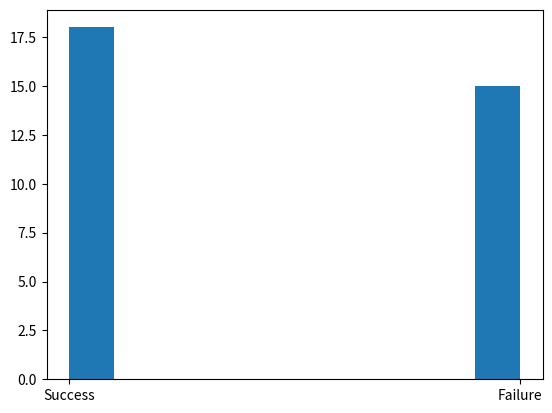
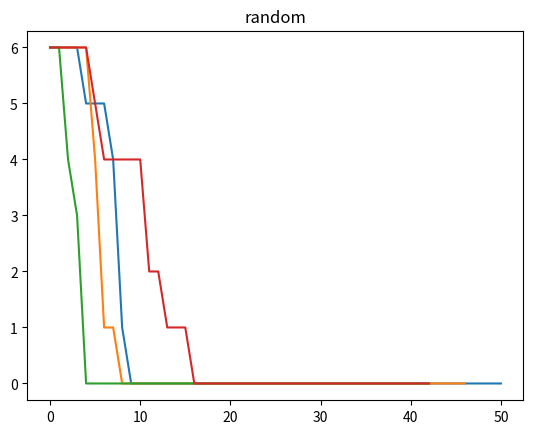
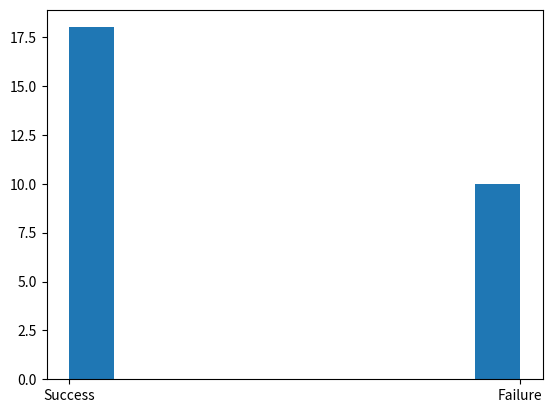
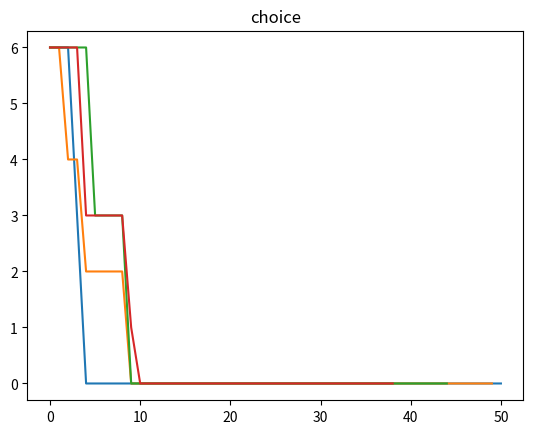
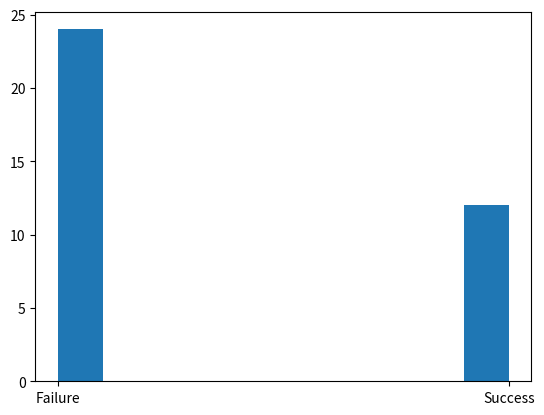
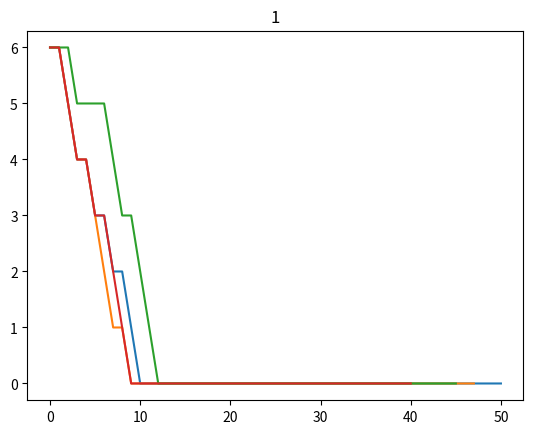
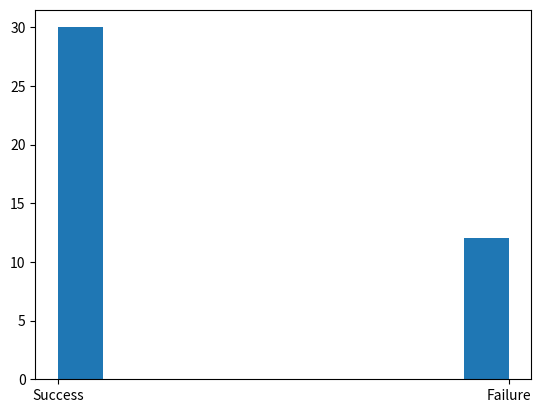
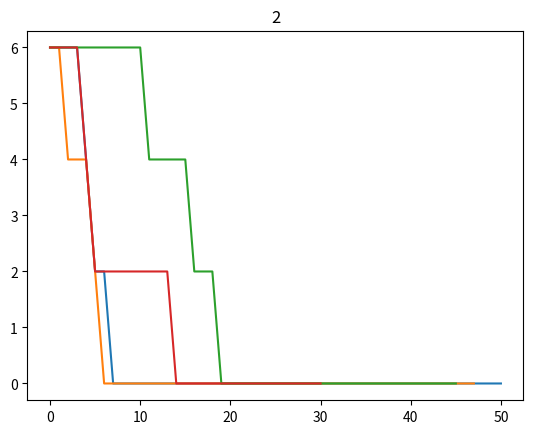
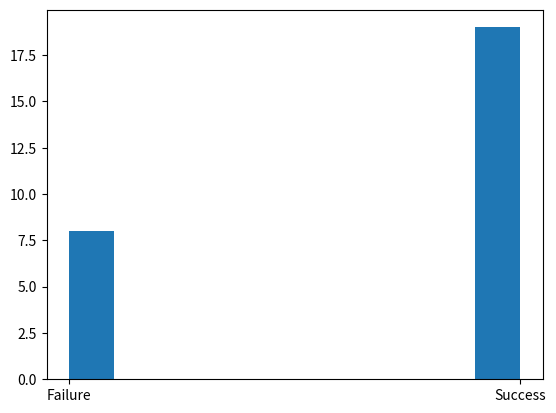
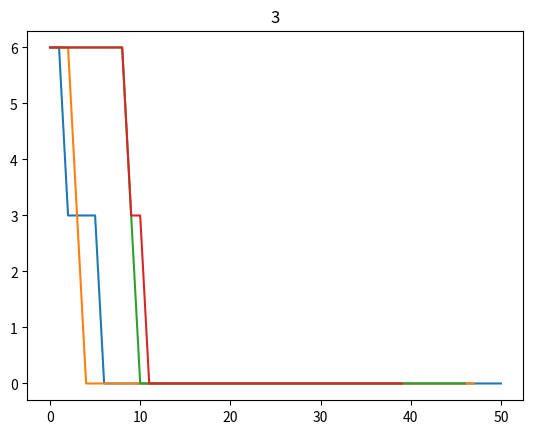

Write the Python code that produced these figures, in order.
#!/usr/bin/env python3
# -*- coding: utf-8 -*-
"""
Created on Sun Oct  7 17:32:03 2018

[redacted]
designing yesterday.

[redacted]
"""

import numpy as np
from matplotlib import pyplot as plt

class dice_pool(object):
    def __init__(self, n = 0):
        self.n = n
    def get_n(self):
        return self.n
    def add_dice(self, m):
        self.n += m
    def remove_dice(self, m):
        self.n += -m
        if self.n < 0:
            self.n = 0 
    def roll(self):
        a = np.random.randint(6, size=self.get_n())
        n_ones = np.where(a == 0, 1, 0).sum()
        if n_ones != 0:
            self.n += -n_ones
            return 'Failure'
        else:
            return 'Success'

class character(object):
    def __init__(self, n=6):
        self.n = n
    def get_n(self):
        return self.n
    def add_dice(self, m):
        self.n += m
    def remove_dice(self, m):
        self.n += -m
        if self.n < 0:
            self.n = 0 
    def roll(self, m):
        a = np.random.randint(6, size=m)
        n_successes = np.where(a >= 4 , 1, 0).sum()
        if n_successes != 0:
            return 'Success'
        else:
            return 'Failure'  
    def choice(self,difficulty, kind='random'):
        p_base = 1.0/3.0
        p_adjust = (float(difficulty)+float(self.get_n()))/12.0 - p_base
        if kind == 'random':
            p = [p_base]*3
        elif kind == 'choice':
            p1 = np.array([max(0, p_base-p_adjust), p_base, max(0,p_base+p_adjust)])
            p = p1/p1.sum()
            print(p)
        elif kind == 3:
            p = [0,0,1]
        elif kind == 2:
            p = [0,1,0]
        elif kind == 1:
            p = [1,0,0]
        return min(np.random.choice([1,2,3],p=p), self.n)
    
        
        
kinds = ['random', 'choice', 1, 2, 3]
games = []
for kind in kinds:
    conditions = np.random.choice([4,5,6], p = [0.5,0.3,0.2],size=50)
    players = []
    player_dice = []
    for i in range(4):
        players.append(character())
        player_dice.append([players[i].get_n()])
        
    DM_pool = dice_pool()
    game = []
    for condition in conditions:
        extra_conditions = 0
        players_out = 0
        for i, player in enumerate(players):
            player_dice[i].append(player.get_n())
            if players_out == 4:
                print('GAME OVER')
            if player.get_n() == 0:
                players_out +=1
                continue
            n_dice = player.choice(condition, kind=kind)
            outcome = player.roll(n_dice)
            game.append(outcome)
            if outcome == 'Success':
                break
            else:
                extra_conditions += 1
                player.remove_dice(n_dice)
                DM_pool.add_dice(n_dice)
                if DM_pool.roll() == 'Failure':
                    extra_conditions += 4
                    dice_return = DM_pool.get_n()
                    print(dice_return)
#                    while dice_return > 0:
#                        for player in players:
#                            if dice_return > 0:
#                                player.add_dice(1)
#                                dice_return += -1
#                            else:
#                                break
        conditions = np.concatenate((conditions, np.random.choice([4,5,6], p = [0.5,0.3,0.2],size=extra_conditions)))
    games.append(game)
    plt.figure(str(kind))        
    plt.hist(game)
    plt.figure()
    plt.title(str(kind))
    for i in player_dice:
        plt.plot(i)
plt.show()